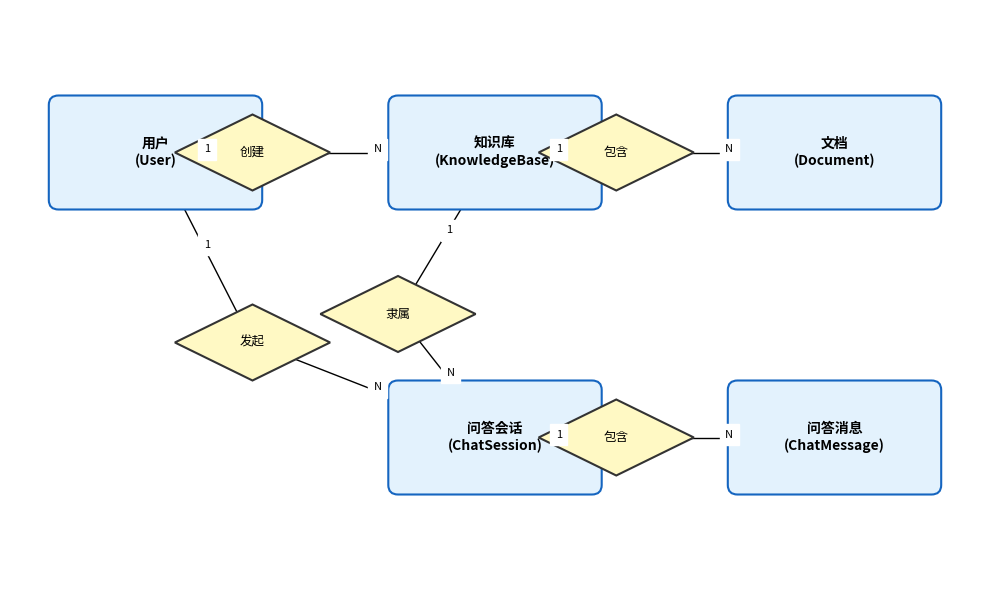

Here is the Python script that generated this plot:
import matplotlib.pyplot as plt
import matplotlib.patches as patches

# 设置画布
fig, ax = plt.subplots(figsize=(10, 6), dpi=300)
ax.set_xlim(0, 10)
ax.set_ylim(0, 6)
ax.axis('off')

# 字体设置
try:
    plt.rcParams['font.family'] = ['sans-serif']
    plt.rcParams['font.sans-serif'] = ['SimHei', 'Arial Unicode MS', 'Noto Sans CJK JP', 'sans-serif']
except:
    pass

# 绘图辅助函数：绘制实体（矩形）
def draw_entity(x, y, text, color='#e3f2fd'):
    rect = patches.FancyBboxPatch((x, y), 2.0, 1.0, boxstyle='round,pad=0.1',
                                  linewidth=1.5, edgecolor='#1565c0', facecolor=color)
    ax.add_patch(rect)
    ax.text(x + 1.0, y + 0.5, text, ha='center', va='center', fontsize=10, fontweight='bold')
    return (x + 1.0, y + 0.5)

# 绘图辅助函数：绘制关系（菱形）
def draw_relation(x, y, text):
    # Diamond shape using Polygon
    diamond = patches.Polygon([[x, y+0.4], [x+0.8, y], [x, y-0.4], [x-0.8, y]],
                              closed=True, linewidth=1.5, edgecolor='#333333', facecolor='#fff9c4')
    ax.add_patch(diamond)
    ax.text(x, y, text, ha='center', va='center', fontsize=9)
    return (x, y)

# 绘图辅助函数：连接线
def connect(p1, p2, text=None):
    ax.plot([p1[0], p2[0]], [p1[1], p2[1]], 'k-', linewidth=1, zorder=0)
    if text:
        mid_x = (p1[0] + p2[0]) / 2
        mid_y = (p1[1] + p2[1]) / 2
        ax.text(mid_x, mid_y, text, fontsize=8, backgroundcolor='white')

# 1. 实体节点
pos_user = draw_entity(0.5, 4.0, "用户\n(User)")
pos_kb = draw_entity(4.0, 4.0, "知识库\n(KnowledgeBase)")
pos_doc = draw_entity(7.5, 4.0, "文档\n(Document)")
pos_session = draw_entity(4.0, 1.0, "问答会话\n(ChatSession)")
pos_msg = draw_entity(7.5, 1.0, "问答消息\n(ChatMessage)")

# 2. 关系节点
pos_rel_create = draw_relation(2.5, 4.5, "创建")
pos_rel_contain_doc = draw_relation(6.25, 4.5, "包含")
pos_rel_start = draw_relation(2.5, 2.5, "发起")
pos_rel_belong = draw_relation(4.0, 2.8, "隶属") # Session belongs to KB
pos_rel_contain_msg = draw_relation(6.25, 1.5, "包含")

# 3. 连线
# User - Create - KB
connect(pos_user, pos_rel_create, "1")
connect(pos_rel_create, pos_kb, "N")

# KB - Contain - Doc
connect(pos_kb, pos_rel_contain_doc, "1")
connect(pos_rel_contain_doc, pos_doc, "N")

# User - Start - Session
connect(pos_user, pos_rel_start, "1")
connect(pos_rel_start, pos_session, "N")

# KB - Belong - Session
connect(pos_kb, pos_rel_belong, "1")
connect(pos_rel_belong, pos_session, "N")

# Session - Contain - Message
connect(pos_session, pos_rel_contain_msg, "1")
connect(pos_rel_contain_msg, pos_msg, "N")

# 标题
# ax.text(5, 0.1, "图 5-5 系统数据库实体-关系(E-R)图", ha='center', fontsize=12, fontweight='bold')

plt.tight_layout()
plt.savefig('system_er_diagram.png', dpi=300, bbox_inches='tight')
print("Image generated.")
